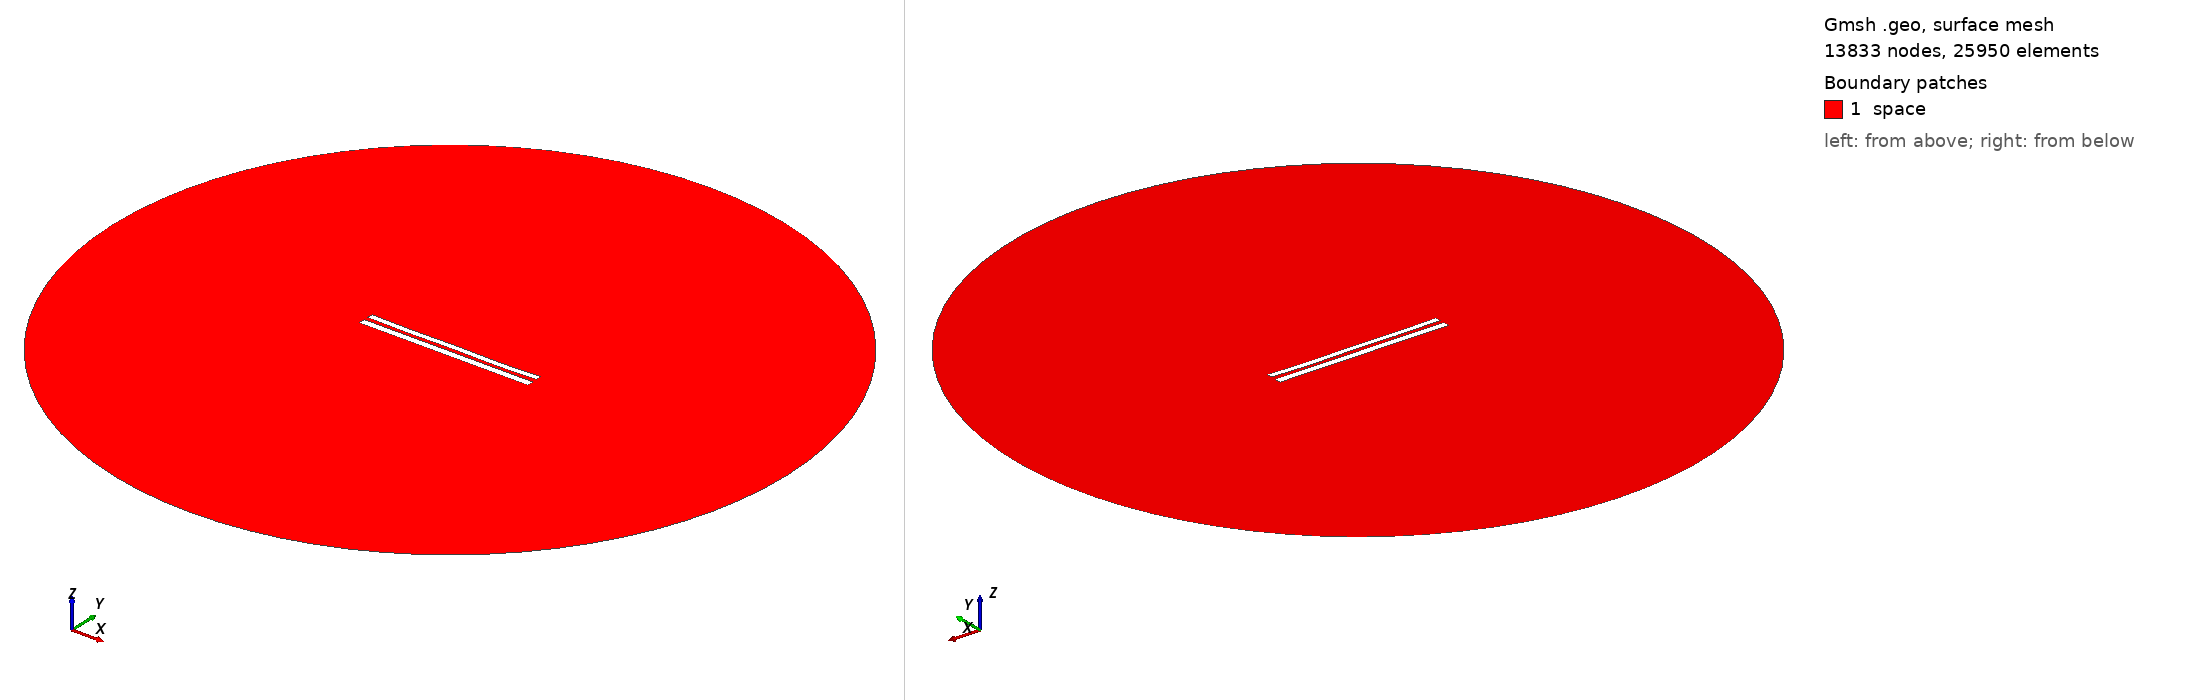

Gmsh geometry script, surface-meshed: 13833 nodes, 25950 surface elements. Boundary patches (legend numbers): 1 space. Left view from above one corner, right view from below the opposite corner. Legend entries are the model's physical surfaces. The drawing asked Gmsh for element sizes between 1% and 20% of the model's largest extent; the script's own settings can give other sizes.

=== 8761.geo (drawn) ===
//---------------------------------------
// Geometry kernel
//---------------------------------------

SetFactory("OpenCASCADE");



//---------------------------------------
// Parameters of the geometry
//---------------------------------------

// Overetch of the upper plate
overetch = 0.25;

// Distance between the plates
distance = 2.5;

// Discretization over the x axis (for the deformation)
nx = 50; 

// Length of the plate
L = 100 - overetch; 

// Number of modes
n = 4; 

// 1st mode coefficient
coeff(1) = -0.15;
beta(1) = 0.596864 * 3.1415926535 / L;

// 2nd mode coefficient
coeff(2) = -0.15;
beta(2) = 1.49418 * 3.1415926535 / L;

// 3rd mode coefficient
coeff(3) = 0.0;
beta(3) = 2.50025 * 3.1415926535 / L;

// 4th mode coefficient
coeff(4) = -0.15;
beta(4) = 3.49999 * 3.1415926535 / L;



//---------------------------------------
// Upper plate (deformed rectangle)
//---------------------------------------

// Coordiantes of the upper plate
xmin = -50;
xmax = 50 - overetch;

// Height of the upper plate
yheight = 4 - 2 * overetch;

// Indexes of the points
UpperID[] = {};
LowerID[] = {};
LeftID[] = {};
RightID[] = {};

// Point index
p = 1;

// Horizontal edges
For i In {1:nx}
    x = xmin + (i-1)*(xmax - xmin)/(nx-1);

    y_bottom = distance / 2 + overetch;
    For j In {1:n}
        C = (Cosh(beta(j)*L) + Cos(beta(j)*L)) / (Sinh(beta(j)*L) + Sin(beta(j)*L));
        y_bottom  = y_bottom + coeff(j) * (Cosh(beta(j)*(x+50)) - Cos(beta(j)*(x+50)) - C * (Sinh(beta(j)*(x+50)) - Sin(beta(j)*(x+50))));
    EndFor

    y_top = y_bottom + yheight;

    Point(p) = {x, y_top, 0, 1.0};
    UpperID[i] = p;
    p = p + 1;

    Point(p) = {x, y_bottom, 0, 1.0};
    LowerID[i] = p;
    p = p + 1;
EndFor

// Create point lists
UpperPts[] = {}; LowerPts[] = {};
For i In {1:nx}
  UpperPts[] += {UpperID[i]};
  LowerPts[] += {LowerID[i]};
EndFor

// Build splines
Spline(1) = {UpperPts[]};
Spline(2) = {LowerPts[]};
Line(3) = {LowerPts[nx-1], UpperPts[nx-1]};
Line(4) = {LowerPts[0], UpperPts[0]};

// Build the plane surface
Curve Loop(1) = {2, 3, -1, -4};
Plane Surface(1) = {1};



//---------------------------------------
// Lower plate (rectangle)
//---------------------------------------

// Vertices
Point(1001) = {-50, -1, 0, 1.0};
Point(1002) = { 50, -1, 0, 1.0};
Point(1003) = { 50,  -5, 0, 1.0};
Point(1004) = {-50,  -5, 0, 1.0};

// Edges
Line(5) = {1001, 1002};
Line(6) = {1002, 1003};
Line(7) = {1003, 1004};
Line(8) = {1004, 1001};

// Plane surface
Line Loop(2) = {5, 6, 7, 8};
Plane Surface(2) = {2}; 



//---------------------------------------
// Outer (fictious) boundary
//---------------------------------------

// Points
Point(1005) = {0, 0, 0};       // Center
Point(1006) = {200, 0, 0};     // Start point
Point(1007) = {0, 200, 0};     // 90 degrees
Point(1008) = {-200, 0, 0};    // 180 degrees
Point(1009) = {0, -200, 0};    // 270 degrees

// Circle arcs (each needs start, center, end)
Circle(9) = {1006, 1005, 1007};
Circle(10) = {1007, 1005, 1008};
Circle(11) = {1008, 1005, 1009};
Circle(12) = {1009, 1005, 1006};

// Plane surface for the entire domain
Curve Loop(3) = {9, 10, 11, 12};
Surface(3) = {3};

// Subtract the plates from the whole domain to obtain the actual domain where we want to solve the equations
BooleanDifference{ Surface{3}; Delete; }{ Surface{1}; Surface{2}; Delete; }




//---------------------------------------
// Transfinite Lines/Curves
//---------------------------------------

// Set the number of points on the boundaries
r = 7;

// Plates
Transfinite Curve {1, 2} = 50*r Using Progression 1;
Transfinite Curve {3, 4} = 2*r Using Progression 1;
Transfinite Line {5, 7} = 50*r Using Progression 1;
Transfinite Line {6, 8} = 2*r Using Progression 1;

// Outer boundary
Transfinite Line {9, 10, 11, 12} = 20 Using Progression 1;



//---------------------------------------
// Physical groups
//---------------------------------------                

// Physical curves (boundaries)
Physical Line("force_segment", 10) = {2};
Physical Line("upper_plate", 11) = {1, 3, 4};
Physical Line("lower_plate", 12) = {5, 6, 7, 8};
Physical Line("boundary", 20) = {9, 10, 11, 12};

// Physical Surfaces
Physical Surface("space", 30) = {3};



//---------------------------------------
// 6. Generate the Mesh
//---------------------------------------

// 2D mesh generation
Mesh 2;
